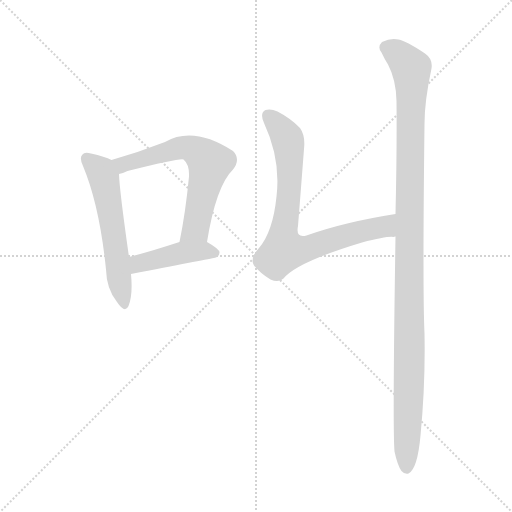
t = 0.00 s
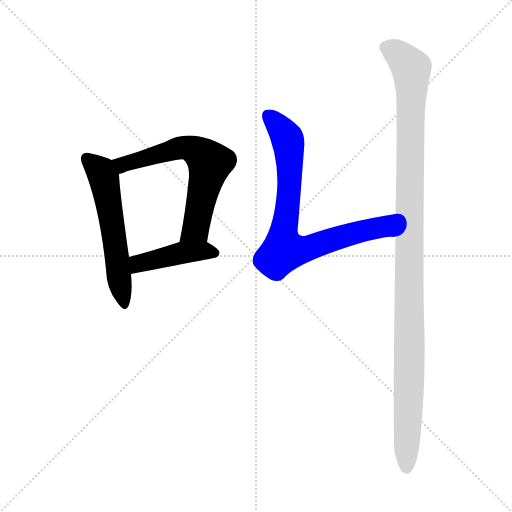
t = 2.94 s
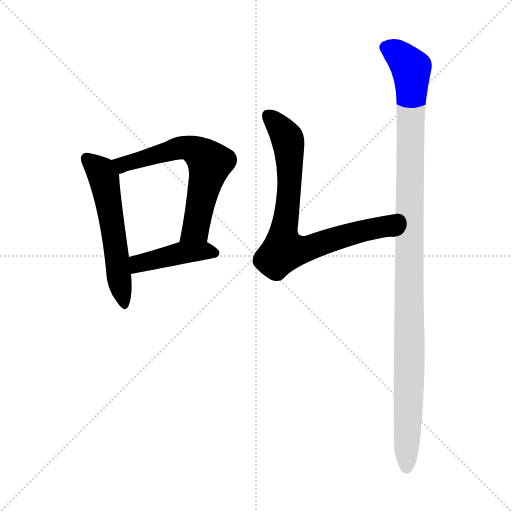
t = 3.11 s
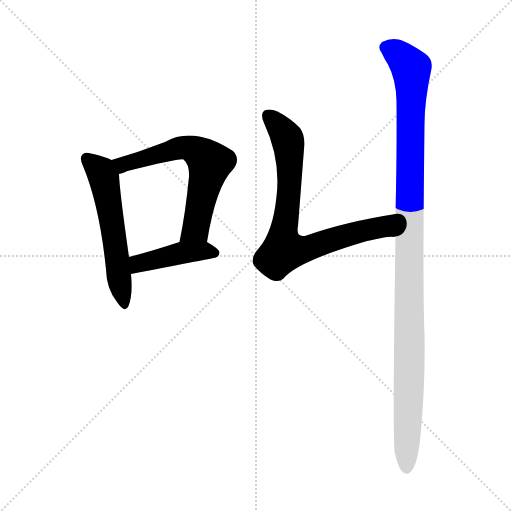
t = 3.28 s
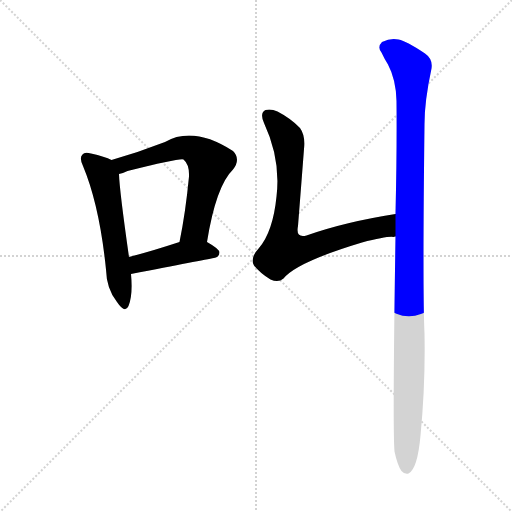
t = 3.45 s
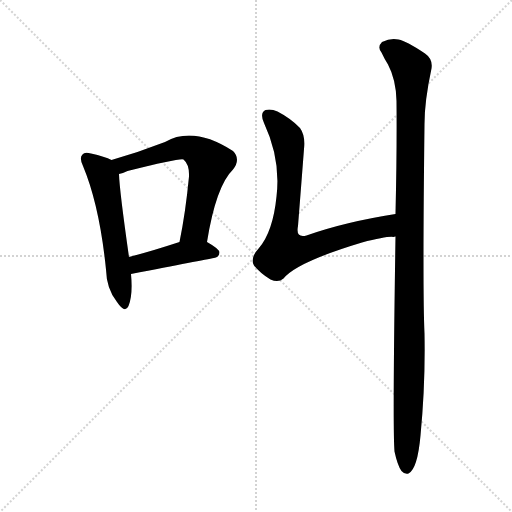
t = 4.10 s

The animated SVG that drew these frames (rendered in a browser with its animation timeline set to each time). Animation: 5 CSS @keyframes rules; one cycle of 4.10 s.

<svg version="1.1" viewBox="0 0 1024 1024" xmlns="http://www.w3.org/2000/svg">
  <g stroke="lightgray" stroke-dasharray="1,1" stroke-width="1" transform="scale(4, 4)">
    <line x1="0" y1="0" x2="256" y2="256"></line>
    <line x1="256" y1="0" x2="0" y2="256"></line>
    <line x1="128" y1="0" x2="128" y2="256"></line>
    <line x1="0" y1="128" x2="256" y2="128"></line>
  </g>
<g transform="scale(1, -1) translate(0, -900)">
   <style type="text/css">
    @keyframes keyframes0 {
      from {
       stroke: blue;
       stroke-dashoffset: 561;
       stroke-width: 128;
       }
       65% {
       animation-timing-function: step-end;
       stroke: blue;
       stroke-dashoffset: 0;
       stroke-width: 128;
       }
       to {
       stroke: black;
       stroke-width: 1024;
       }
       }
       #make-me-a-hanzi-animation-0 {
         animation: keyframes0 0.706543s both;
         animation-delay: 0.000000s;
         animation-timing-function: linear;
       }
    @keyframes keyframes1 {
      from {
       stroke: blue;
       stroke-dashoffset: 627;
       stroke-width: 128;
       }
       67% {
       animation-timing-function: step-end;
       stroke: blue;
       stroke-dashoffset: 0;
       stroke-width: 128;
       }
       to {
       stroke: black;
       stroke-width: 1024;
       }
       }
       #make-me-a-hanzi-animation-1 {
         animation: keyframes1 0.760254s both;
         animation-delay: 0.706543s;
         animation-timing-function: linear;
       }
    @keyframes keyframes2 {
      from {
       stroke: blue;
       stroke-dashoffset: 426;
       stroke-width: 128;
       }
       58% {
       animation-timing-function: step-end;
       stroke: blue;
       stroke-dashoffset: 0;
       stroke-width: 128;
       }
       to {
       stroke: black;
       stroke-width: 1024;
       }
       }
       #make-me-a-hanzi-animation-2 {
         animation: keyframes2 0.596680s both;
         animation-delay: 1.466797s;
         animation-timing-function: linear;
       }
    @keyframes keyframes3 {
      from {
       stroke: blue;
       stroke-dashoffset: 770;
       stroke-width: 128;
       }
       71% {
       animation-timing-function: step-end;
       stroke: blue;
       stroke-dashoffset: 0;
       stroke-width: 128;
       }
       to {
       stroke: black;
       stroke-width: 1024;
       }
       }
       #make-me-a-hanzi-animation-3 {
         animation: keyframes3 0.876628s both;
         animation-delay: 2.063477s;
         animation-timing-function: linear;
       }
    @keyframes keyframes4 {
      from {
       stroke: blue;
       stroke-dashoffset: 1121;
       stroke-width: 128;
       }
       78% {
       animation-timing-function: step-end;
       stroke: blue;
       stroke-dashoffset: 0;
       stroke-width: 128;
       }
       to {
       stroke: black;
       stroke-width: 1024;
       }
       }
       #make-me-a-hanzi-animation-4 {
         animation: keyframes4 1.162272s both;
         animation-delay: 2.940104s;
         animation-timing-function: linear;
       }
</style>
<path d="M 223.0 580.0 Q 210.0 587.0 182.0 593.0 Q 169.0 597.0 165.0 591.0 Q 158.0 585.0 166.0 568.0 Q 199.0 489.0 212.0 361.0 Q 213.0 322.0 234.0 296.0 Q 250.0 272.0 257.0 288.0 Q 266.0 310.0 262.0 352.0 L 258.0 386.0 Q 239.0 519.0 238.0 552.0 C 237.0 574.0 237.0 574.0 223.0 580.0 Z" fill="lightgray"></path> 
<path d="M 414.0 416.0 Q 432.0 528.0 466.0 561.0 Q 482.0 582.0 466.0 598.0 Q 387.0 649.0 330.0 616.0 Q 276.0 595.0 223.0 580.0 C 194.0 572.0 209.0 543.0 238.0 552.0 Q 245.0 553.0 255.0 558.0 Q 363.0 585.0 367.0 581.0 Q 379.0 571.0 378.0 547.0 Q 371.0 474.0 359.0 416.0 C 353.0 387.0 409.0 386.0 414.0 416.0 Z" fill="lightgray"></path> 
<path d="M 262.0 352.0 Q 406.0 380.0 428.0 384.0 Q 438.0 385.0 439.0 395.0 Q 439.0 402.0 414.0 416.0 C 394.0 427.0 388.0 425.0 359.0 416.0 Q 301.0 397.0 258.0 386.0 C 229.0 378.0 233.0 346.0 262.0 352.0 Z" fill="lightgray"></path> 
<path d="M 791.0 472.0 Q 689.0 456.0 613.0 429.0 Q 591.0 423.0 596.0 448.0 Q 602.0 524.0 608.0 602.0 Q 611.0 629.0 600.0 644.0 Q 582.0 663.0 555.0 677.0 Q 542.0 683.0 531.0 680.0 Q 519.0 674.0 528.0 654.0 Q 562.0 581.0 553.0 507.0 Q 546.0 437.0 518.0 404.0 Q 499.0 383.0 508.0 369.0 Q 521.0 353.0 541.0 341.0 Q 557.0 334.0 567.0 343.0 Q 594.0 376.0 724.0 415.0 Q 775.0 428.0 787.0 426.0 Q 788.0 427.0 791.0 427.0 C 821.0 430.0 821.0 477.0 791.0 472.0 Z" fill="lightgray"></path> 
<path d="M 789.0 -3.0 Q 795.0 -31.0 803.0 -42.0 Q 809.0 -49.0 817.0 -47.0 Q 835.0 -38.0 841.0 29.0 Q 851.0 132.0 849.0 233.0 Q 845.0 318.0 849.0 652.0 Q 849.0 698.0 863.0 763.0 Q 866.0 782.0 850.0 793.0 Q 813.0 818.0 797.0 821.0 Q 782.0 825.0 764.0 816.0 Q 754.0 806.0 763.0 795.0 Q 769.0 782.0 776.0 771.0 Q 792.0 741.0 793.0 698.0 Q 794.0 601.0 791.0 472.0 L 791.0 427.0 Q 785.0 43.0 789.0 -3.0 Z" fill="lightgray"></path> 
      <clipPath id="make-me-a-hanzi-clip-0">
      <path d="M 223.0 580.0 Q 210.0 587.0 182.0 593.0 Q 169.0 597.0 165.0 591.0 Q 158.0 585.0 166.0 568.0 Q 199.0 489.0 212.0 361.0 Q 213.0 322.0 234.0 296.0 Q 250.0 272.0 257.0 288.0 Q 266.0 310.0 262.0 352.0 L 258.0 386.0 Q 239.0 519.0 238.0 552.0 C 237.0 574.0 237.0 574.0 223.0 580.0 Z" fill="lightgray"></path>
      </clipPath>
      <path clip-path="url(#make-me-a-hanzi-clip-0)" d="M 174.0 583.0 L 202.0 557.0 L 209.0 539.0 L 246.0 294.0 " fill="none" id="make-me-a-hanzi-animation-0" stroke-dasharray="433 866" stroke-linecap="round"></path>

      <clipPath id="make-me-a-hanzi-clip-1">
      <path d="M 414.0 416.0 Q 432.0 528.0 466.0 561.0 Q 482.0 582.0 466.0 598.0 Q 387.0 649.0 330.0 616.0 Q 276.0 595.0 223.0 580.0 C 194.0 572.0 209.0 543.0 238.0 552.0 Q 245.0 553.0 255.0 558.0 Q 363.0 585.0 367.0 581.0 Q 379.0 571.0 378.0 547.0 Q 371.0 474.0 359.0 416.0 C 353.0 387.0 409.0 386.0 414.0 416.0 Z" fill="lightgray"></path>
      </clipPath>
      <path clip-path="url(#make-me-a-hanzi-clip-1)" d="M 231.0 576.0 L 265.0 574.0 L 370.0 605.0 L 389.0 600.0 L 420.0 574.0 L 391.0 443.0 L 366.0 421.0 " fill="none" id="make-me-a-hanzi-animation-1" stroke-dasharray="499 998" stroke-linecap="round"></path>

      <clipPath id="make-me-a-hanzi-clip-2">
      <path d="M 262.0 352.0 Q 406.0 380.0 428.0 384.0 Q 438.0 385.0 439.0 395.0 Q 439.0 402.0 414.0 416.0 C 394.0 427.0 388.0 425.0 359.0 416.0 Q 301.0 397.0 258.0 386.0 C 229.0 378.0 233.0 346.0 262.0 352.0 Z" fill="lightgray"></path>
      </clipPath>
      <path clip-path="url(#make-me-a-hanzi-clip-2)" d="M 266.0 381.0 L 277.0 372.0 L 366.0 395.0 L 413.0 399.0 L 429.0 394.0 " fill="none" id="make-me-a-hanzi-animation-2" stroke-dasharray="298 596" stroke-linecap="round"></path>

      <clipPath id="make-me-a-hanzi-clip-3">
      <path d="M 791.0 472.0 Q 689.0 456.0 613.0 429.0 Q 591.0 423.0 596.0 448.0 Q 602.0 524.0 608.0 602.0 Q 611.0 629.0 600.0 644.0 Q 582.0 663.0 555.0 677.0 Q 542.0 683.0 531.0 680.0 Q 519.0 674.0 528.0 654.0 Q 562.0 581.0 553.0 507.0 Q 546.0 437.0 518.0 404.0 Q 499.0 383.0 508.0 369.0 Q 521.0 353.0 541.0 341.0 Q 557.0 334.0 567.0 343.0 Q 594.0 376.0 724.0 415.0 Q 775.0 428.0 787.0 426.0 Q 788.0 427.0 791.0 427.0 C 821.0 430.0 821.0 477.0 791.0 472.0 Z" fill="lightgray"></path>
      </clipPath>
      <path clip-path="url(#make-me-a-hanzi-clip-3)" d="M 538.0 668.0 L 567.0 635.0 L 577.0 611.0 L 580.0 550.0 L 567.0 399.0 L 609.0 402.0 L 769.0 447.0 L 784.0 465.0 " fill="none" id="make-me-a-hanzi-animation-3" stroke-dasharray="642 1284" stroke-linecap="round"></path>

      <clipPath id="make-me-a-hanzi-clip-4">
      <path d="M 789.0 -3.0 Q 795.0 -31.0 803.0 -42.0 Q 809.0 -49.0 817.0 -47.0 Q 835.0 -38.0 841.0 29.0 Q 851.0 132.0 849.0 233.0 Q 845.0 318.0 849.0 652.0 Q 849.0 698.0 863.0 763.0 Q 866.0 782.0 850.0 793.0 Q 813.0 818.0 797.0 821.0 Q 782.0 825.0 764.0 816.0 Q 754.0 806.0 763.0 795.0 Q 769.0 782.0 776.0 771.0 Q 792.0 741.0 793.0 698.0 Q 794.0 601.0 791.0 472.0 L 791.0 427.0 Q 785.0 43.0 789.0 -3.0 Z" fill="lightgray"></path>
      </clipPath>
      <path clip-path="url(#make-me-a-hanzi-clip-4)" d="M 773.0 805.0 L 794.0 794.0 L 821.0 766.0 L 824.0 742.0 L 813.0 -36.0 " fill="none" id="make-me-a-hanzi-animation-4" stroke-dasharray="993 1986" stroke-linecap="round"></path>

</g>
</svg>
